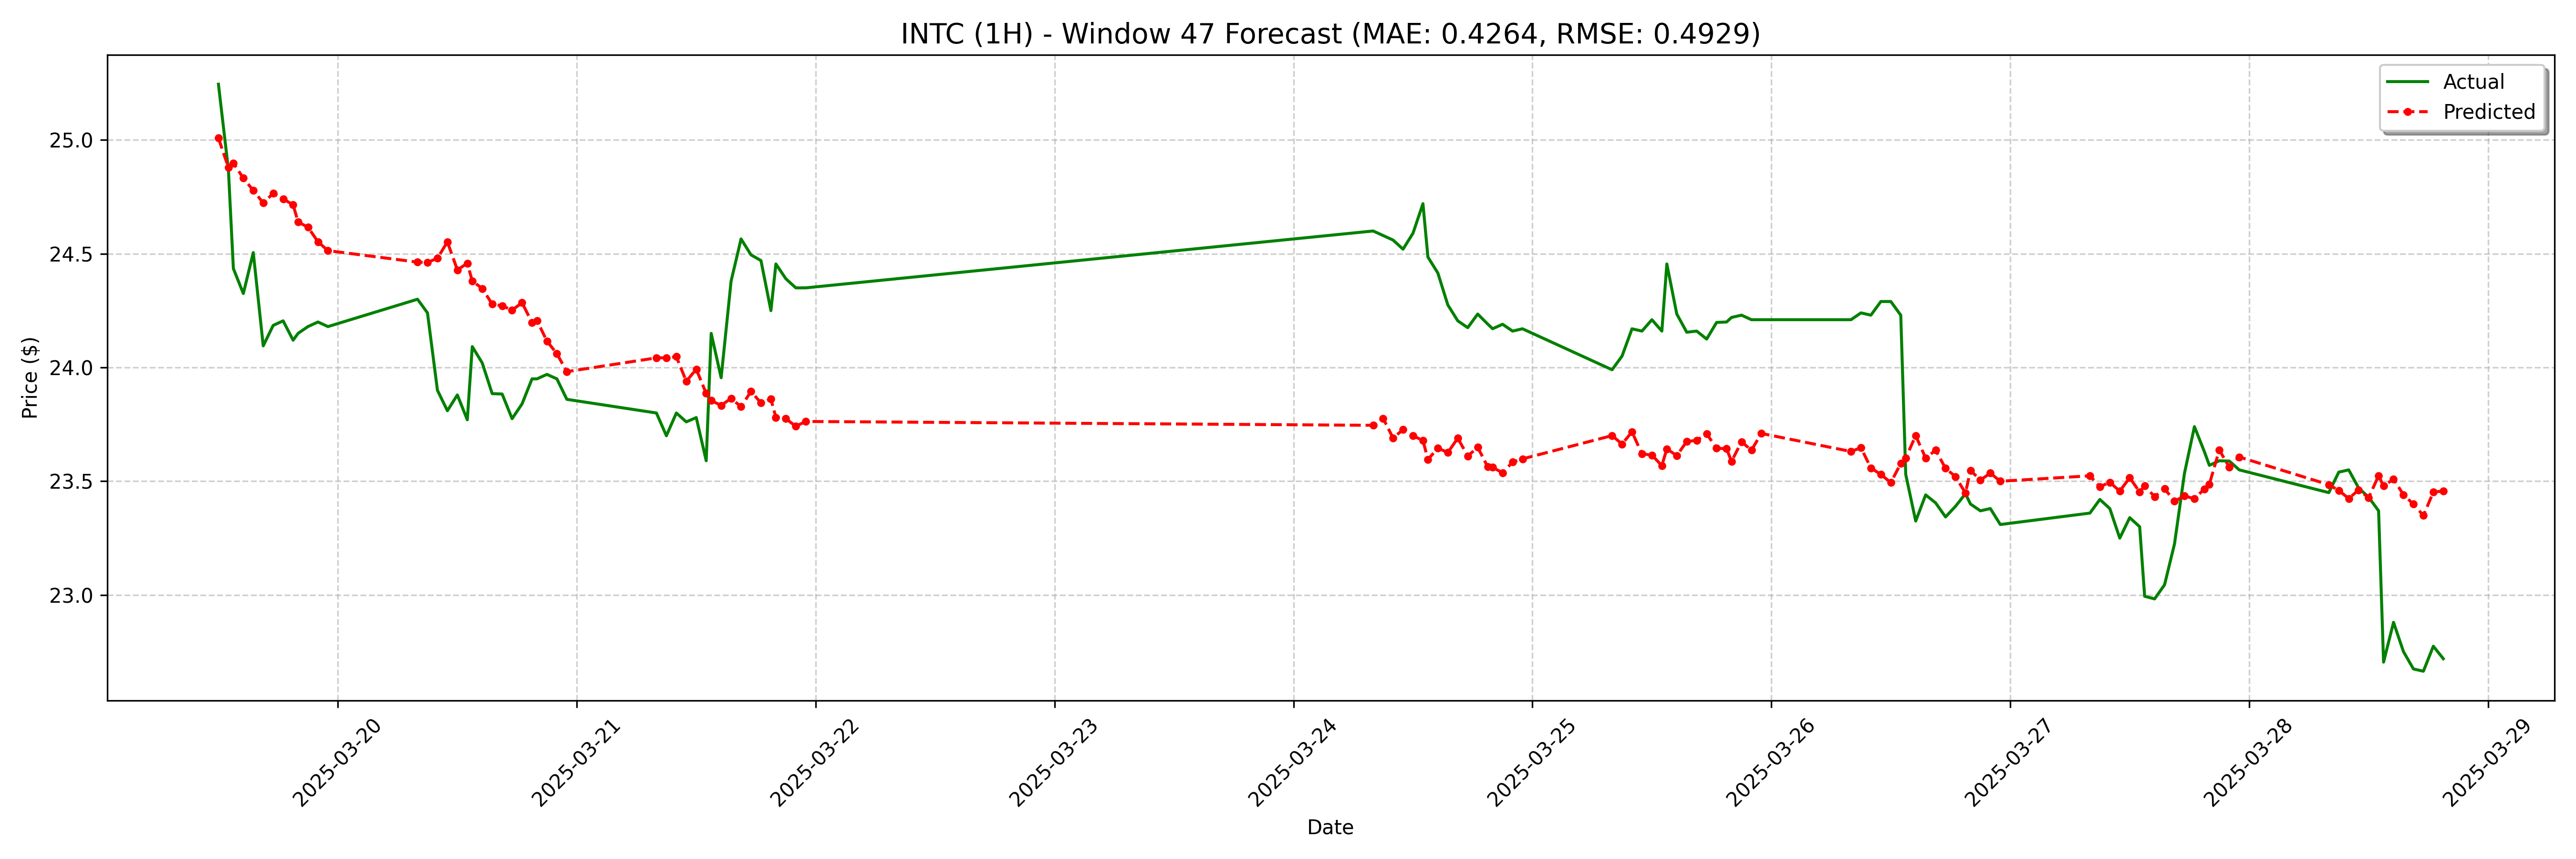

The data file committed next to this chart (first rows):
date, actual, forecast
2025-03-19 12:00:00, 25.25, 25.01
2025-03-19 13:00:00, 24.87, 24.88
2025-03-19 13:30:00, 24.43, 24.9
2025-03-19 14:30:00, 24.33, 24.83
2025-03-19 15:30:00, 24.5, 24.78
2025-03-19 16:30:00, 24.09, 24.72
2025-03-19 17:30:00, 24.18, 24.77
2025-03-19 18:30:00, 24.2, 24.74
2025-03-19 19:30:00, 24.12, 24.72
2025-03-19 20:00:00, 24.15, 24.64
2025-03-19 21:00:00, 24.18, 24.62
2025-03-19 22:00:00, 24.2, 24.55
2025-03-19 23:00:00, 24.18, 24.51
2025-03-20 08:00:00, 24.3, 24.46
2025-03-20 09:00:00, 24.24, 24.46
2025-03-20 10:00:00, 23.9, 24.48
2025-03-20 11:00:00, 23.81, 24.55
2025-03-20 12:00:00, 23.88, 24.43
2025-03-20 13:00:00, 23.77, 24.46
2025-03-20 13:30:00, 24.09, 24.38
2025-03-20 14:30:00, 24.02, 24.35
2025-03-20 15:30:00, 23.89, 24.28
2025-03-20 16:30:00, 23.88, 24.27
2025-03-20 17:30:00, 23.77, 24.25
2025-03-20 18:30:00, 23.84, 24.28
2025-03-20 19:30:00, 23.95, 24.2
2025-03-20 20:00:00, 23.95, 24.21
2025-03-20 21:00:00, 23.97, 24.12
2025-03-20 22:00:00, 23.95, 24.06
2025-03-20 23:00:00, 23.86, 23.98
2025-03-21 08:00:00, 23.8, 24.04
2025-03-21 09:00:00, 23.7, 24.04
2025-03-21 10:00:00, 23.8, 24.05
2025-03-21 11:00:00, 23.76, 23.94
2025-03-21 12:00:00, 23.78, 23.99
2025-03-21 13:00:00, 23.59, 23.89
2025-03-21 13:30:00, 24.15, 23.85
2025-03-21 14:30:00, 23.95, 23.83
2025-03-21 15:30:00, 24.38, 23.86
2025-03-21 16:30:00, 24.57, 23.83
2025-03-21 17:30:00, 24.5, 23.9
2025-03-21 18:30:00, 24.47, 23.84
2025-03-21 19:30:00, 24.25, 23.86
2025-03-21 20:00:00, 24.45, 23.78
2025-03-21 21:00:00, 24.39, 23.77
2025-03-21 22:00:00, 24.35, 23.74
2025-03-21 23:00:00, 24.35, 23.76
2025-03-24 08:00:00, 24.6, 23.75
2025-03-24 09:00:00, 24.58, 23.78
2025-03-24 10:00:00, 24.56, 23.69
2025-03-24 11:00:00, 24.52, 23.73
2025-03-24 12:00:00, 24.59, 23.7
2025-03-24 13:00:00, 24.72, 23.68
2025-03-24 13:30:00, 24.49, 23.6
2025-03-24 14:30:00, 24.42, 23.65
2025-03-24 15:30:00, 24.27, 23.63
2025-03-24 16:30:00, 24.2, 23.69
2025-03-24 17:30:00, 24.17, 23.61
2025-03-24 18:30:00, 24.24, 23.65
2025-03-24 19:30:00, 24.19, 23.56
... 68 more rows
